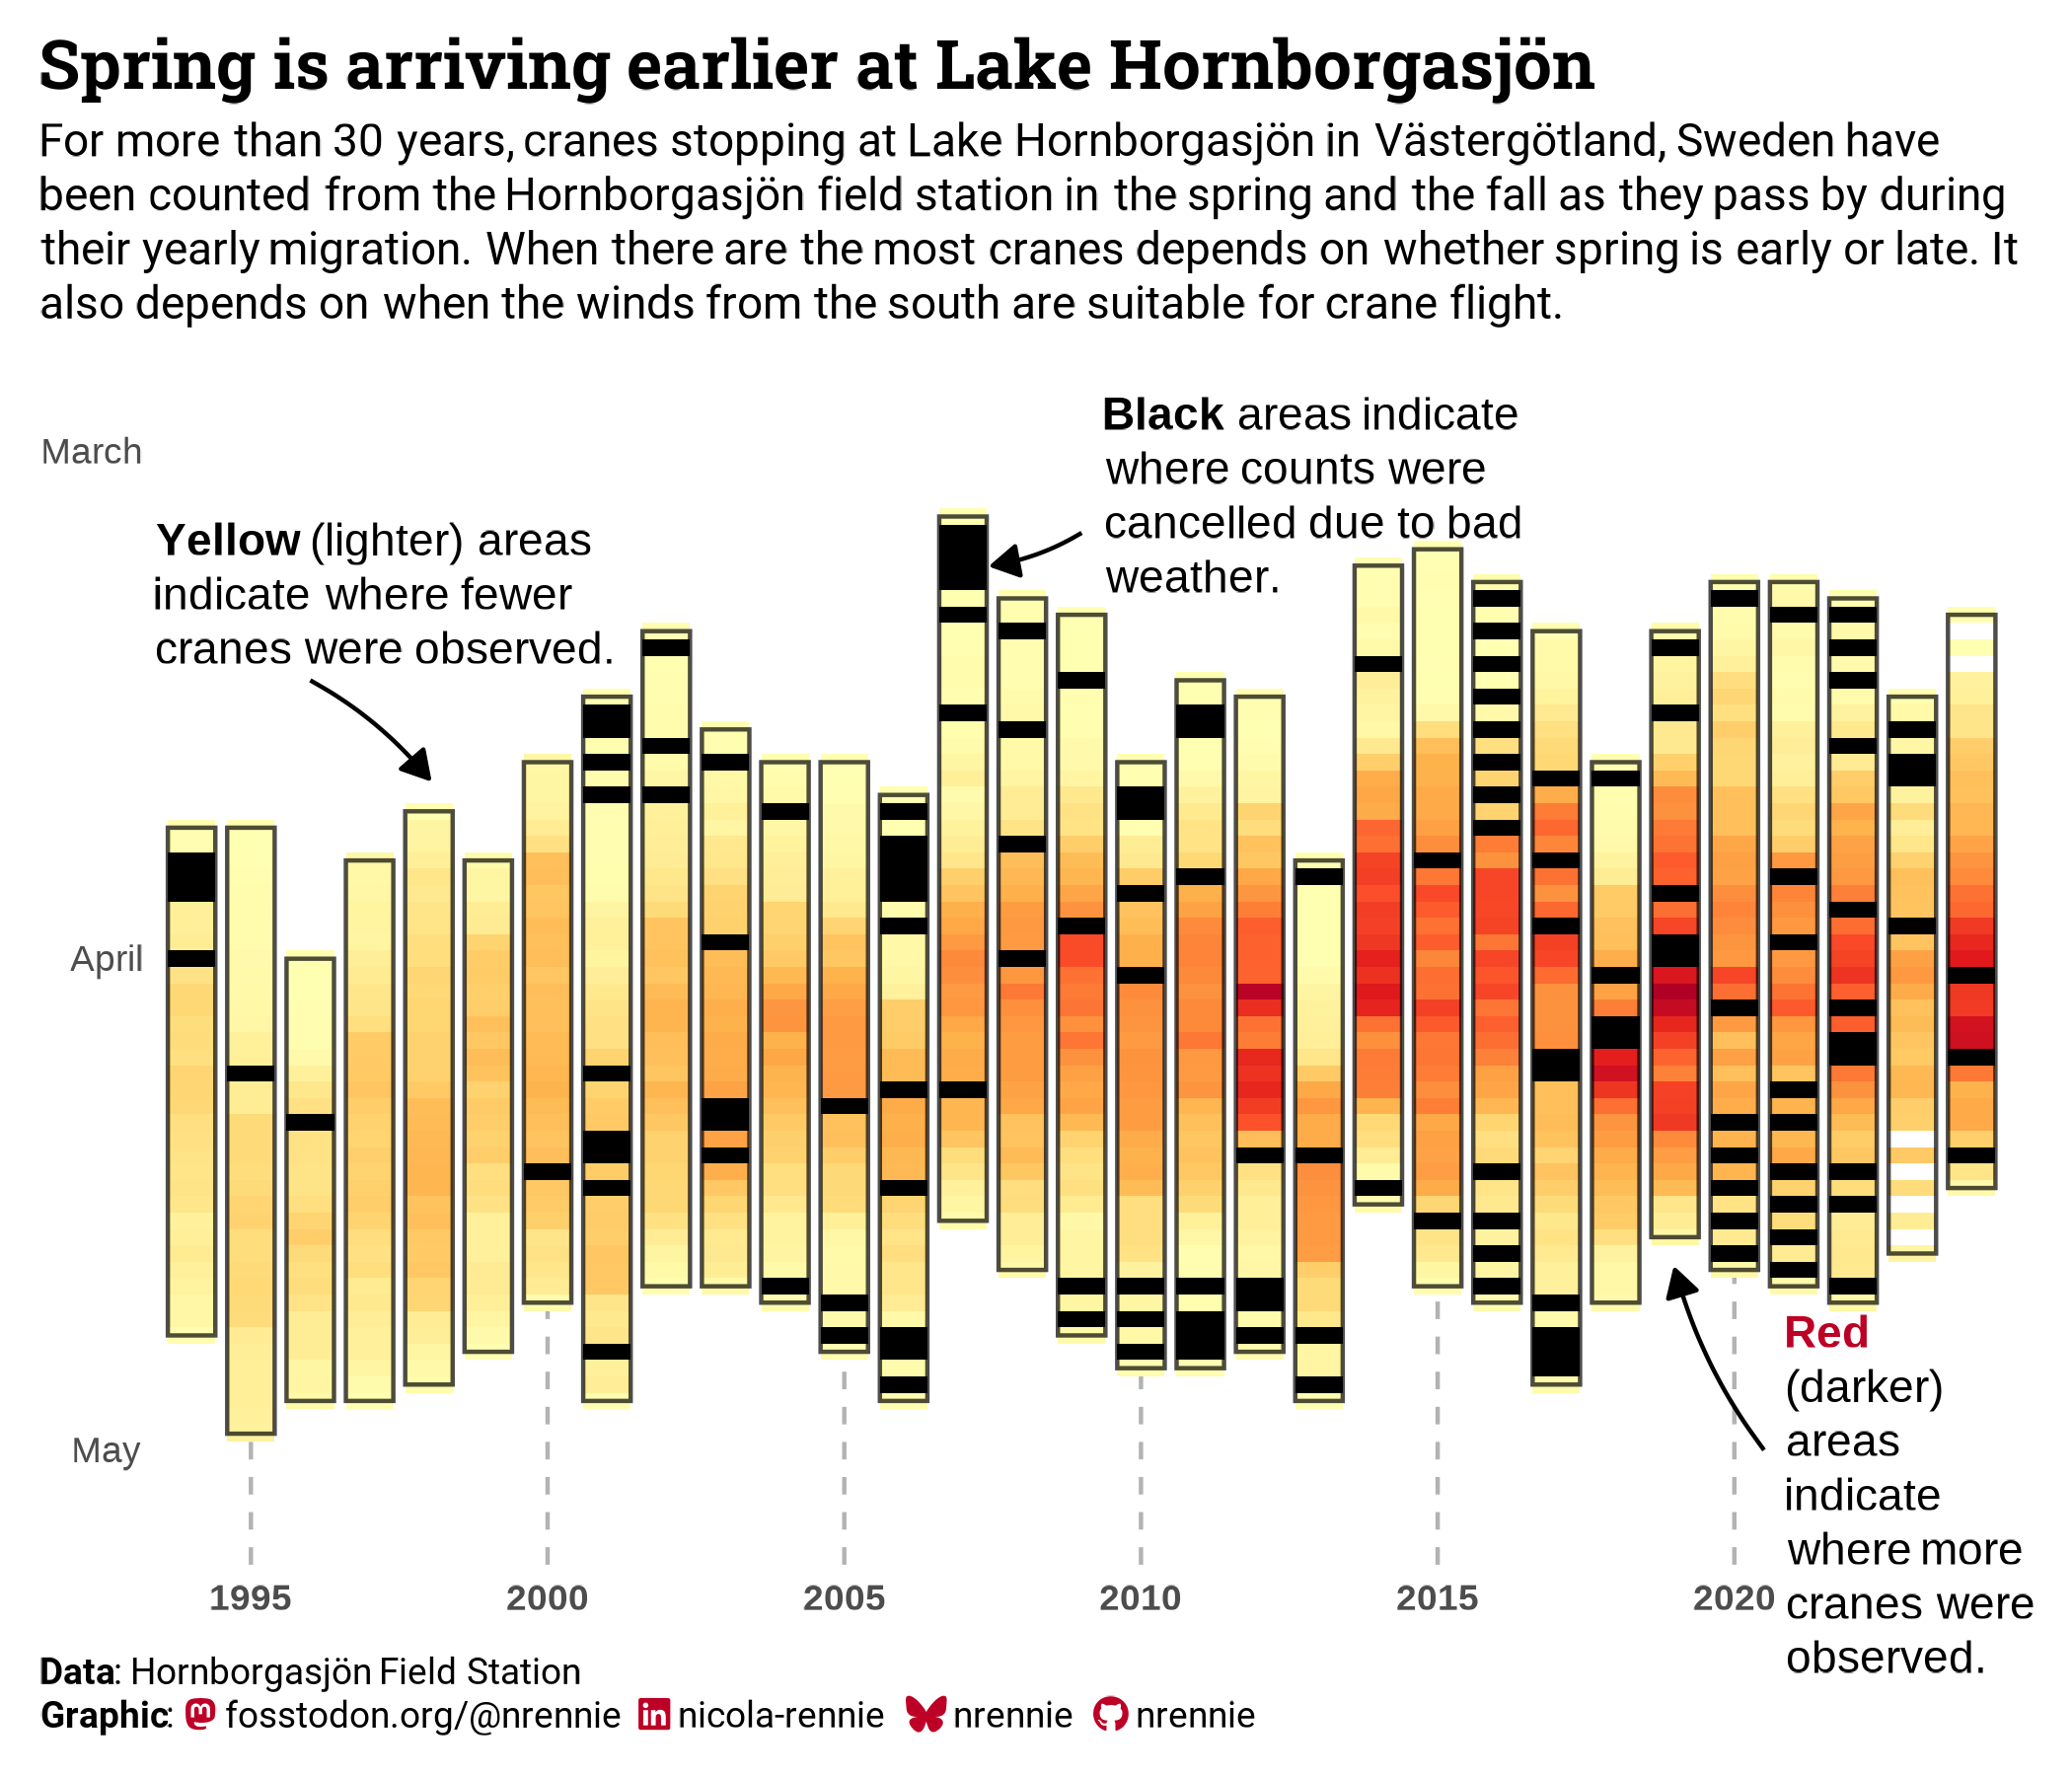

R code for this plot:
# Load packages -----------------------------------------------------------

library(tidyverse)
library(showtext)
library(camcorder)
library(ggtext)
library(nrBrand)
library(glue)


# Load data ---------------------------------------------------------------

tuesdata <- tidytuesdayR::tt_load("2025-09-30")
cranes <- tuesdata$cranes


# Load fonts --------------------------------------------------------------

font_add_google("Roboto", "roboto")
font_add_google("Roboto Slab", "robotoslab")
showtext_auto()
showtext_opts(dpi = 300)


# Define colours and fonts-------------------------------------------------

highlight_col <- "#bd0026"
text_col <- "black"
bg_col <- "white"

body_font <- "roboto"
title_font <- "robotoslab"


# Data wrangling ----------------------------------------------------------

plot_data <- cranes |>
  mutate(
    year = year(date),
    day = yday(date),
    new_date = dmy(paste0(day(date), "/", month(date), "/", 2024))
  ) |>
  filter(
    new_date <= dmy("01/07/2024")
  )

year_data <- plot_data |>
  group_by(year) |>
  summarise(min_d = min(new_date), max_d = max(new_date)) |>
  ungroup()


# Start recording ---------------------------------------------------------

gg_record(
  dir = file.path("2025", "2025-09-30", "recording"),
  device = "png",
  width = 7,
  height = 6,
  units = "in",
  dpi = 300
)


# Define text -------------------------------------------------------------

social <- nrBrand::social_caption(
  bg_colour = bg_col,
  icon_colour = highlight_col,
  font_colour = text_col,
  font_family = body_font
)
title <- "Spring is arriving earlier at Lake Hornborgasjön"
st <- "For more than 30 years, cranes stopping at Lake Hornborgasjön in Västergötland, Sweden have been counted from the Hornborgasjön field station in the spring and the fall as they pass by during their yearly migration. When there are the most cranes depends on whether spring is early or late. It also depends on when the winds from the south are suitable for crane flight."
cap <- paste0(
  "**Data**: Hornborgasjön Field Station<br>**Graphic**: ", social
)


# Plot --------------------------------------------------------------------

ggplot() +
  geom_segment(
    data = data.frame(
      x = seq(1995, 2020, 5),
      ymin = ymd("20240508"),
      ymax = ymd("20240415")
    ),
    mapping = aes(x = x, y = ymin, yend = ymax),
    linetype = "dashed",
    colour = text_col,
    linewidth = 0.5,
    alpha = 0.3
  ) +
  geom_tile(
    data = plot_data,
    mapping = aes(x = year, y = new_date, fill = observations),
    width = 0.8
  ) +
  geom_rect(
    data = year_data,
    mapping = aes(
      xmin = year - 0.4, xmax = year + 0.4,
      ymin = min_d, ymax = max_d
    ),
    colour = alpha(text_col, 0.7),
    fill = "transparent",
    linewidth = 0.5
  ) +
  geom_textbox(
    data = data.frame(
      x = 2014,
      y = ymd("20240304"),
      label = "**Black** areas indicate where counts were cancelled due to bad weather."
    ),
    mapping = aes(x = x, y = y, label = label),
    fill = "transparent",
    colour = text_col,
    box.colour = "transparent",
    maxwidth = unit(2, "inch")
  ) +
  annotate("curve", x = 2009, xend = 2007.5, 
           y = ymd("20240306"), yend = ymd("20240308"),
           arrow = arrow(length = unit(0.1, "inches"), type = "closed"),
           curvature = -0.1,
           colour = text_col) +
  geom_textbox(
    data = data.frame(
      x = 1998,
      y = ymd("20240310"),
      label = "**Yellow** (lighter) areas indicate where fewer cranes were observed."
    ),
    mapping = aes(x = x, y = y, label = label),
    fill = "transparent",
    colour = text_col,
    box.colour = "transparent",
    maxwidth = unit(2, "inch")
  ) +
  annotate("curve", x = 1996, xend = 1998, 
           y = ymd("20240315"), yend = ymd("20240321"),
           arrow = arrow(length = unit(0.1, "inches"), type = "closed"),
           curvature = -0.1,
           colour = text_col) +
  geom_textbox(
    data = data.frame(
      x = 2023,
      y = ymd("20240504"),
      label = glue("<span style='color:{highlight_col}'>**Red**</span> (darker) areas indicate where more cranes were observed.")
    ),
    mapping = aes(x = x, y = y, label = label),
    fill = "transparent",
    colour = text_col,
    box.colour = "transparent",
    maxwidth = unit(1, "inch")
  ) +
  annotate("curve", x = 2020.5, xend = 2019, 
           y = ymd("20240501"), yend = ymd("20240420"),
           arrow = arrow(length = unit(0.1, "inches"), type = "closed"),
           curvature = -0.1,
           colour = text_col) +
  scale_x_continuous(
    limits = c(1993, 2025),
    breaks = seq(1995, 2024, 5)
  ) +
  scale_y_continuous(
    trans = c("date", "reverse"),
    limits = ymd(c(
      "20240508", "20240301"
    )),
    breaks = ymd(c(
      "20240301", "20240401", "20240501"
    )),
    labels = c("March", "April", "May")
  ) +
  scale_fill_distiller(palette = "YlOrRd", direction = 1, na.value = "black") +
  coord_cartesian(expand = FALSE, clip = "off") +
  labs(
    x = NULL, y = NULL,
    title = title, subtitle = st,
    caption = cap
  ) +
  theme(
    legend.position = "none",
    plot.margin = margin(10, 10, 10, 10),
    plot.title.position = "plot",
    plot.caption.position = "plot",
    plot.background = element_rect(fill = bg_col, colour = bg_col),
    panel.background = element_rect(fill = bg_col, colour = bg_col),
    plot.title = element_textbox_simple(
      colour = text_col,
      hjust = 0,
      halign = 0,
      margin = margin(b = 5, t = 0),
      family = title_font,
      face = "bold",
      size = rel(1.5)
    ),
    plot.subtitle = element_textbox_simple(
      colour = text_col,
      hjust = 0,
      halign = 0,
      margin = margin(b = 30, t = 0),
      family = body_font
    ),
    plot.caption = element_textbox_simple(
      colour = text_col,
      hjust = 0,
      halign = 0,
      margin = margin(b = 0, t = 10),
      family = body_font
    ),
    axis.text.x = element_text(face = "bold"),
    axis.text.y = element_text(hjust = 1, margin = margin(r = -5)),
    axis.ticks = element_blank(),
    panel.grid.major = element_blank(),
    panel.grid.minor = element_blank()
  )


# Save gif ----------------------------------------------------------------

ggsave(
  filename = file.path("2025", "2025-09-30", paste0("20250930", ".png")),
  width = 7,
  height = 6,
  bg = bg_col,
  units = "in",
  dpi = 300
)

gg_playback(
  name = file.path("2025", "2025-09-30", paste0("20250930", ".gif")),
  first_image_duration = 4,
  last_image_duration = 20,
  frame_duration = .25,
  background = bg_col
)
